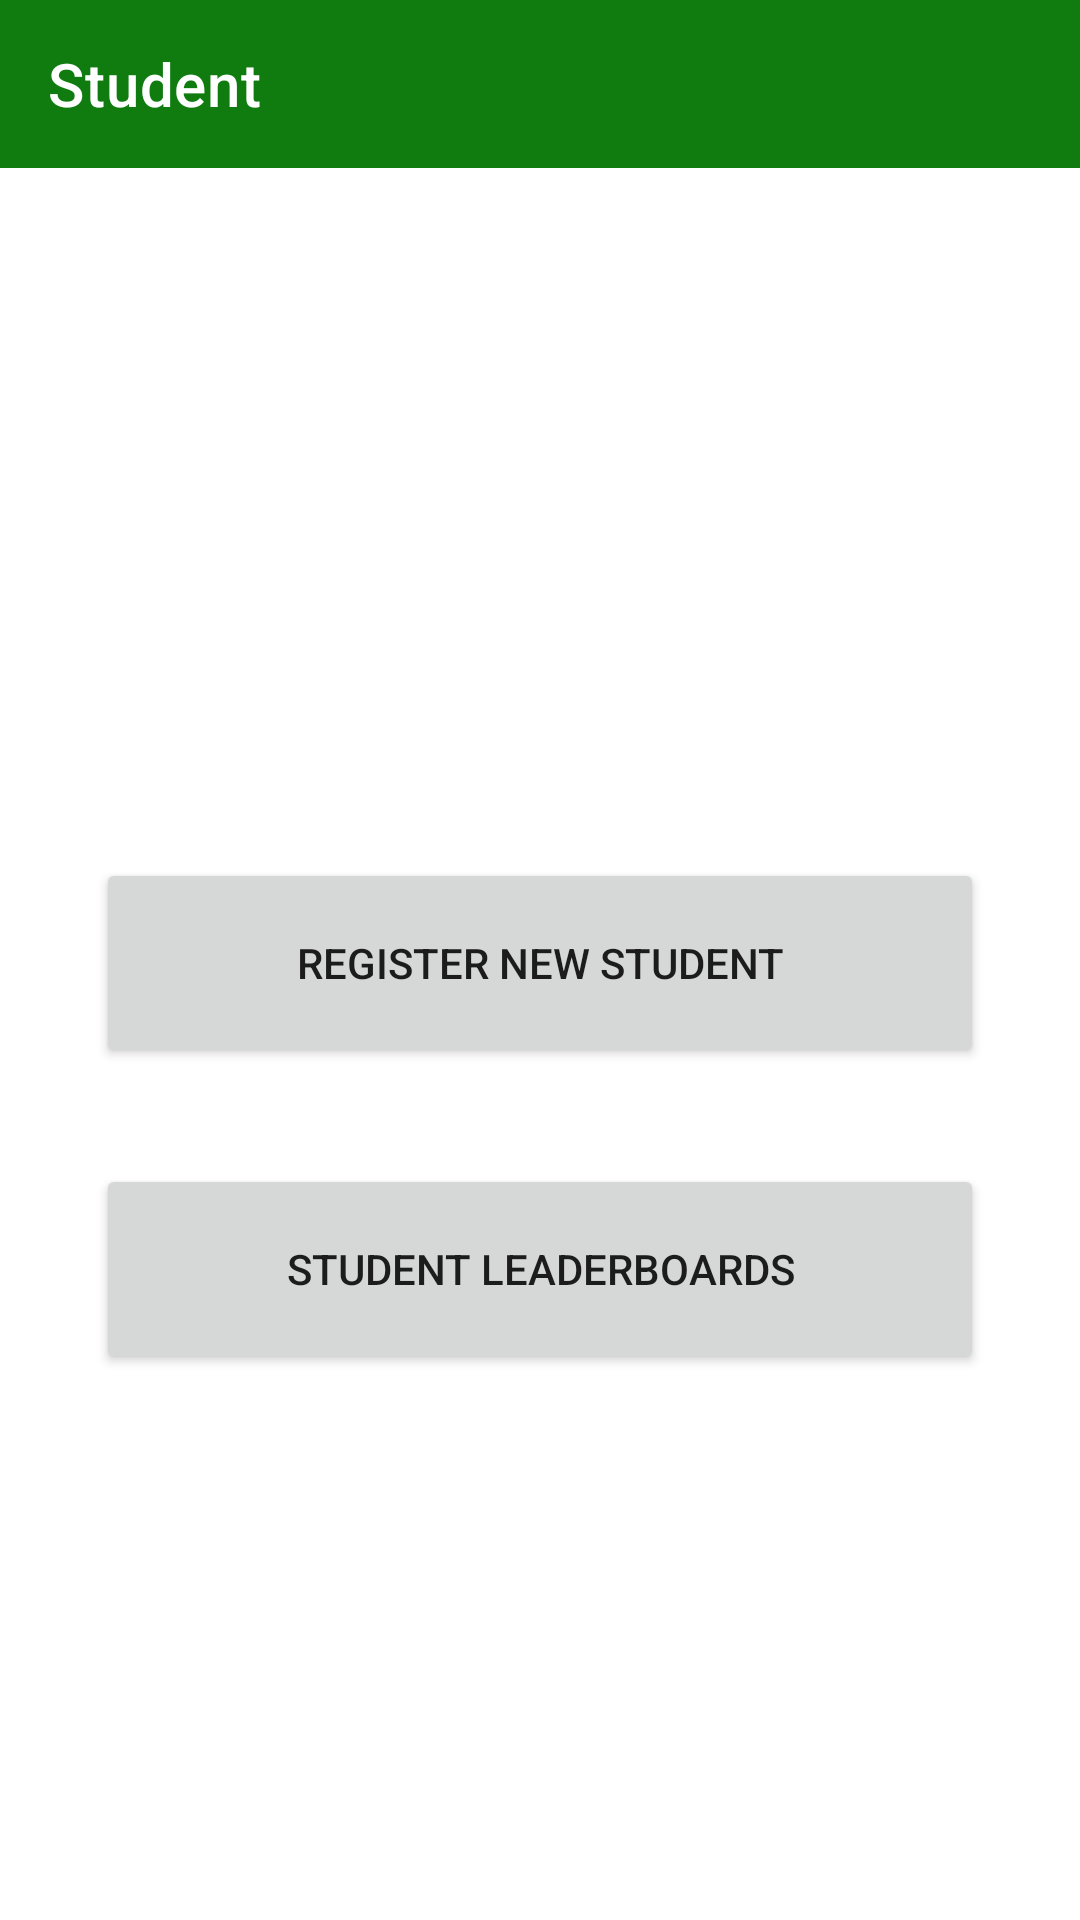

This screen was rendered from an Android layout file. Write that file and the resources it references.
<!-- AndroidManifest.xml: application theme Theme.KGCAIADMIN -->
<!-- res/layout/activity_main_student.xml -->
<?xml version="1.0" encoding="utf-8"?>
<androidx.constraintlayout.widget.ConstraintLayout xmlns:android="http://schemas.android.com/apk/res/android"
    xmlns:app="http://schemas.android.com/apk/res-auto"
    xmlns:tools="http://schemas.android.com/tools"
    android:layout_width="match_parent"
    android:layout_height="match_parent"
    tools:context=".MainStudentActivity">

    <androidx.appcompat.widget.Toolbar
        android:id="@+id/toolbar_mainStudent"
        android:layout_width="match_parent"
        android:layout_height="wrap_content"
        android:background="?attr/colorPrimary"
        android:minHeight="?attr/actionBarSize"
        app:layout_constraintEnd_toEndOf="parent"
        app:layout_constraintStart_toStartOf="parent"
        app:layout_constraintTop_toTopOf="parent"
        app:title="Student"
        app:titleTextColor="@color/white"
        android:theme="@style/ThemeOverlay.AppCompat.Dark"/>

    <Button
        android:id="@+id/btnRegisterNewStudent"
        android:layout_width="0dp"
        android:layout_height="70dp"
        android:layout_marginStart="32dp"
        android:layout_marginTop="230dp"
        android:layout_marginEnd="32dp"
        android:text="Register New Student"
        app:layout_constraintEnd_toEndOf="parent"
        app:layout_constraintStart_toStartOf="parent"
        app:layout_constraintTop_toBottomOf="@+id/toolbar_mainStudent" />

    <Button
        android:id="@+id/btnLeaderboards"
        android:layout_width="match_parent"
        android:layout_height="70dp"
        android:layout_marginStart="32dp"
        android:layout_marginTop="32dp"
        android:layout_marginEnd="32dp"
        android:text="Student Leaderboards"
        app:layout_constraintEnd_toEndOf="@+id/btnRegisterNewStudent"
        app:layout_constraintStart_toStartOf="@+id/btnRegisterNewStudent"
        app:layout_constraintTop_toBottomOf="@+id/btnRegisterNewStudent" />
</androidx.constraintlayout.widget.ConstraintLayout>
<!-- resources referenced by this layout -->
<resources>
  <style name="Theme.KGCAIADMIN" parent="Theme.MaterialComponents.DayNight.NoActionBar">
          
          <item name="colorPrimary">#107C10</item>
          <item name="colorPrimaryVariant">@color/purple_700</item>
          <item name="colorOnPrimary">@color/white</item>
          
          <item name="colorSecondary">@color/teal_200</item>
          <item name="colorSecondaryVariant">@color/teal_700</item>
          <item name="colorOnSecondary">@color/black</item>
          
          <item name="android:statusBarColor" tools:targetApi="l">?attr/colorPrimaryVariant</item>
          
      </style>
  <!-- not gathered from this repository: default colours our renderer supplied (Android Studio template values) -->
  <color name="purple_700">#FF3700B3</color>
  <color name="teal_200">#FF03DAC5</color>
  <color name="teal_700">#FF018786</color>
  <color name="black">#FF000000</color>
  <color name="white">#FFFFFFFF</color>
</resources>
